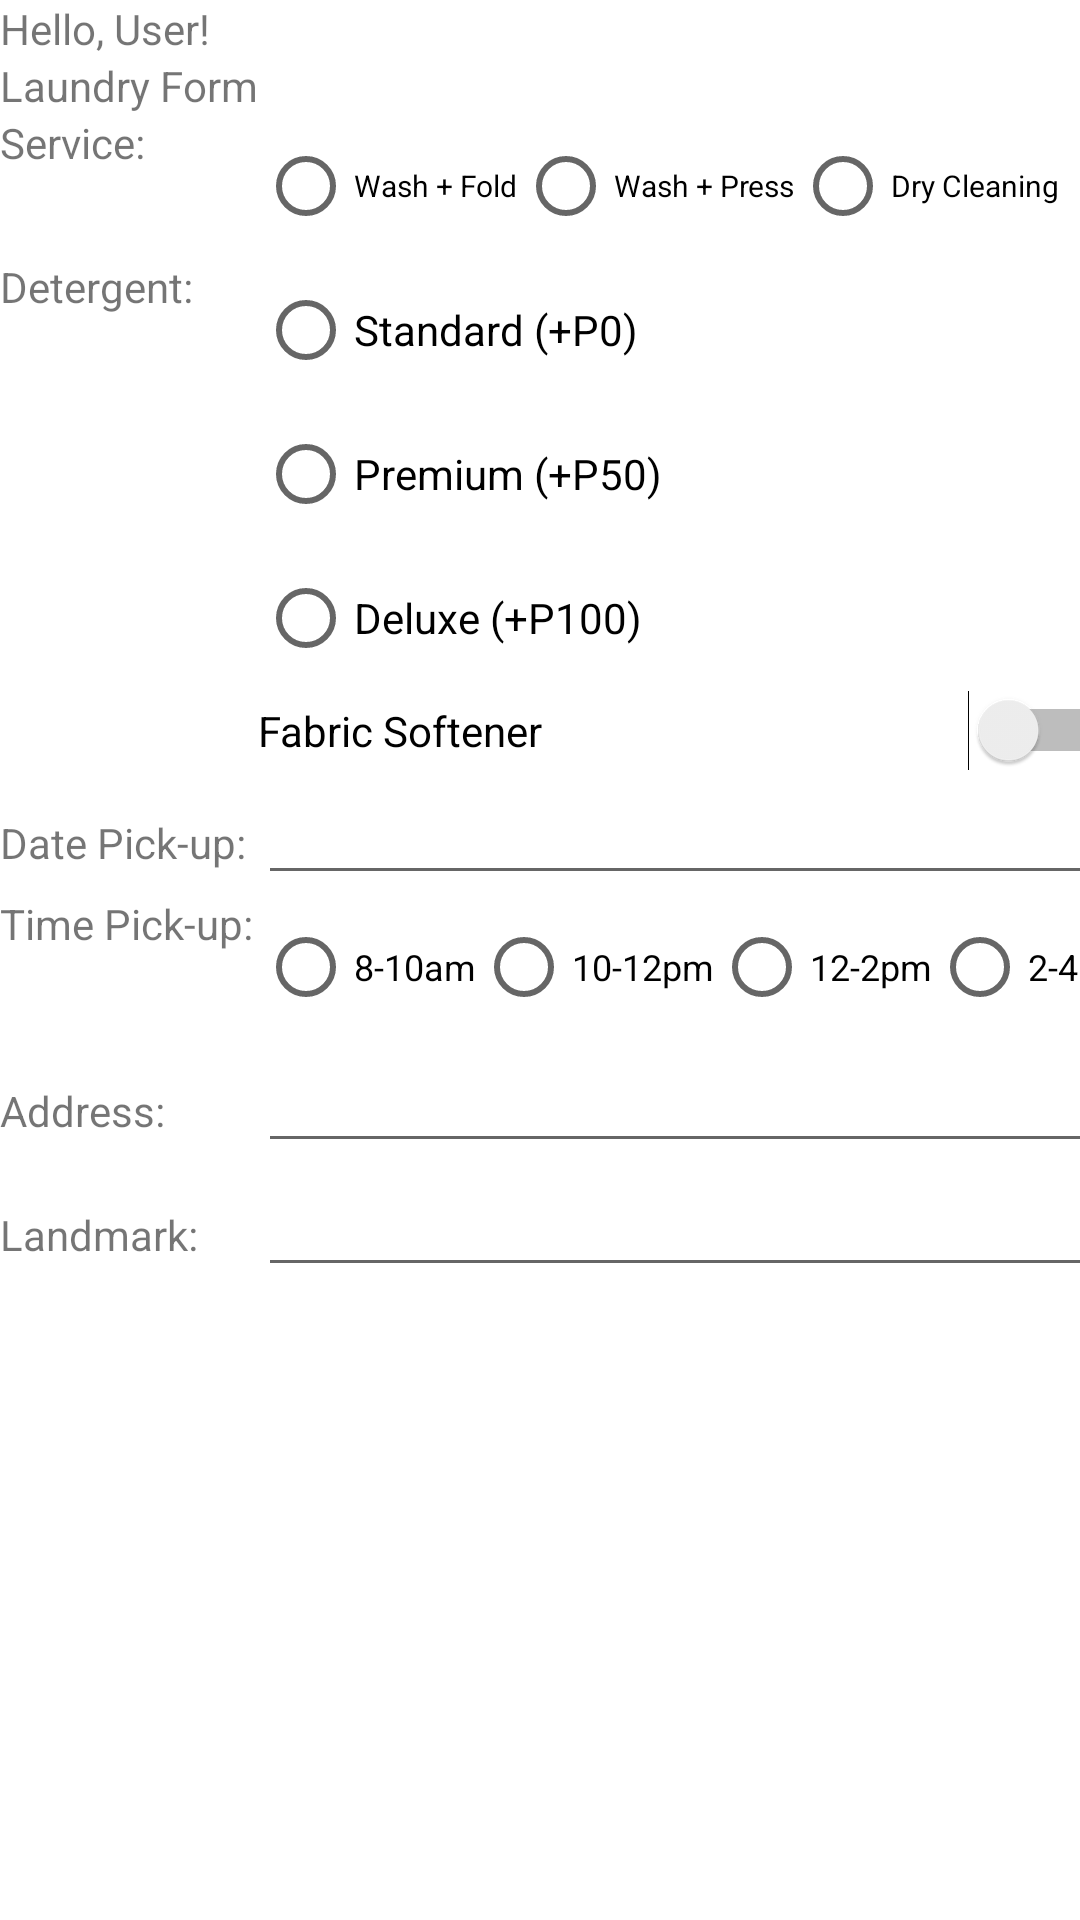

The Android layout XML behind this screen, and the referenced resources:
<!-- AndroidManifest.xml: application theme Theme.LAUNDelivery -->
<!-- res/layout/activity_laundry_form.xml -->
<?xml version="1.0" encoding="utf-8"?>
<androidx.constraintlayout.widget.ConstraintLayout xmlns:android="http://schemas.android.com/apk/res/android"
    xmlns:app="http://schemas.android.com/apk/res-auto"
    xmlns:tools="http://schemas.android.com/tools"
    android:layout_width="match_parent"
    android:layout_height="match_parent"
    tools:context=".LaundryForm">

    <TableLayout
        android:layout_width="match_parent"
        android:layout_height="match_parent"
        tools:layout_editor_absoluteX="1dp"
        tools:layout_editor_absoluteY="58dp">


        <TableRow
            android:layout_width="match_parent"
            android:layout_height="match_parent" >

            <TextView
                android:id="@+id/txtGreeting"
                android:layout_width="wrap_content"
                android:layout_height="wrap_content"
                android:text="Hello, User!" />
        </TableRow>

        <TableRow
            android:layout_width="match_parent"
            android:layout_height="match_parent" >

            <TextView
                android:id="@+id/textView"
                android:layout_width="wrap_content"
                android:layout_height="wrap_content"
                android:text="Laundry Form" />
        </TableRow>

        <TableRow
            android:layout_width="match_parent"
            android:layout_height="match_parent">

            <TextView
                android:id="@+id/txtService"
                android:layout_width="wrap_content"
                android:layout_height="wrap_content"
                android:text="Service: " />

            <RadioGroup
                android:layout_width="wrap_content"
                android:layout_height="wrap_content"
                android:orientation="horizontal">

                <RadioButton
                    android:id="@+id/radioButton"
                    android:layout_width="wrap_content"
                    android:layout_height="wrap_content"
                    android:text="Wash + Fold"
                    android:textSize="10sp" />

                <RadioButton
                    android:id="@+id/radioButton2"
                    android:layout_width="wrap_content"
                    android:layout_height="wrap_content"
                    android:text="Wash + Press"
                    android:textSize="10sp" />

                <RadioButton
                    android:id="@+id/radioButton3"
                    android:layout_width="wrap_content"
                    android:layout_height="wrap_content"
                    android:text="Dry Cleaning"
                    android:textSize="10sp" />
            </RadioGroup>
        </TableRow>

        <TableRow
            android:layout_width="match_parent"
            android:layout_height="match_parent">

            <TextView
                android:id="@+id/textView8"
                android:layout_width="wrap_content"
                android:layout_height="wrap_content"
                android:text="Detergent:" />

            <RadioGroup
                android:layout_width="wrap_content"
                android:layout_height="wrap_content">

                <RadioButton
                    android:id="@+id/radioButton12"
                    android:layout_width="match_parent"
                    android:layout_height="wrap_content"
                    android:text="Standard (+P0)" />

                <RadioButton
                    android:id="@+id/radioButton13"
                    android:layout_width="match_parent"
                    android:layout_height="wrap_content"
                    android:text="Premium (+P50)" />

                <RadioButton
                    android:id="@+id/radioButton14"
                    android:layout_width="match_parent"
                    android:layout_height="wrap_content"
                    android:text="Deluxe (+P100)" />
            </RadioGroup>

        </TableRow>

        <TableRow
            android:layout_width="match_parent"
            android:layout_height="match_parent">

            <TextView
                android:id="@+id/textView9"
                android:layout_width="wrap_content"
                android:layout_height="wrap_content" />

            <Switch
                android:id="@+id/switch1"
                android:layout_width="wrap_content"
                android:layout_height="wrap_content"
                android:text="Fabric Softener" />

        </TableRow>

        <TableRow
            android:layout_width="match_parent"
            android:layout_height="match_parent" >

            <TextView
                android:id="@+id/textView6"
                android:layout_width="wrap_content"
                android:layout_height="wrap_content"
                android:text="Date Pick-up:" />

            <EditText
                android:id="@+id/txtDatePickup"
                android:layout_width="wrap_content"
                android:layout_height="wrap_content"
                android:ems="10"
                android:inputType="date" />
        </TableRow>

        <TableRow
            android:layout_width="match_parent"
            android:layout_height="match_parent" >

            <TextView
                android:id="@+id/textView7"
                android:layout_width="wrap_content"
                android:layout_height="wrap_content"
                android:text="Time Pick-up:" />

            <RadioGroup
                android:layout_width="wrap_content"
                android:layout_height="wrap_content"
                android:orientation="horizontal">

                <RadioButton
                    android:id="@+id/radioButton5"
                    android:layout_width="wrap_content"
                    android:layout_height="wrap_content"
                    android:text="8-10am"
                    android:textSize="12sp" />

                <RadioButton
                    android:id="@+id/radioButton6"
                    android:layout_width="wrap_content"
                    android:layout_height="wrap_content"
                    android:text="10-12pm"
                    android:textSize="12sp" />

                <RadioButton
                    android:id="@+id/radioButton7"
                    android:layout_width="wrap_content"
                    android:layout_height="wrap_content"
                    android:text="12-2pm"
                    android:textSize="12sp" />

                <RadioButton
                    android:id="@+id/radioButton8"
                    android:layout_width="wrap_content"
                    android:layout_height="wrap_content"
                    android:text="2-4pm"
                    android:textSize="12sp" />
            </RadioGroup>

        </TableRow>

        <TableRow
            android:layout_width="match_parent"
            android:layout_height="match_parent">

            <TextView
                android:id="@+id/textView10"
                android:layout_width="wrap_content"
                android:layout_height="wrap_content"
                android:text="Address:" />

            <EditText
                android:id="@+id/editTextText"
                android:layout_width="wrap_content"
                android:layout_height="wrap_content"
                android:ems="10"
                android:inputType="text" />
        </TableRow>

        <TableRow
            android:layout_width="match_parent"
            android:layout_height="match_parent">

            <TextView
                android:id="@+id/textView11"
                android:layout_width="wrap_content"
                android:layout_height="wrap_content"
                android:text="Landmark:" />

            <EditText
                android:id="@+id/txtLandmarkTitle"
                android:layout_width="wrap_content"
                android:layout_height="wrap_content"
                android:ems="10"
                android:inputType="text" />
        </TableRow>








    </TableLayout>

</androidx.constraintlayout.widget.ConstraintLayout>
<!-- resources referenced by this layout -->
<resources>
  <style name="Theme.LAUNDelivery" parent="Theme.MaterialComponents.DayNight.DarkActionBar">
          
          <item name="colorPrimary">@color/purple_500</item>
          <item name="colorPrimaryVariant">@color/purple_700</item>
          <item name="colorOnPrimary">@color/white</item>
          
          <item name="colorSecondary">@color/teal_200</item>
          <item name="colorSecondaryVariant">@color/teal_700</item>
          <item name="colorOnSecondary">@color/black</item>
          
          <item name="android:statusBarColor">?attr/colorPrimaryVariant</item>
          
      </style>
  <color name="purple_500">#FF6200EE</color>
  <color name="purple_700">#FF3700B3</color>
  <color name="white">#FFFFFFFF</color>
  <color name="teal_200">#FF03DAC5</color>
  <color name="teal_700">#FF018786</color>
  <color name="black">#FF000000</color>
</resources>
